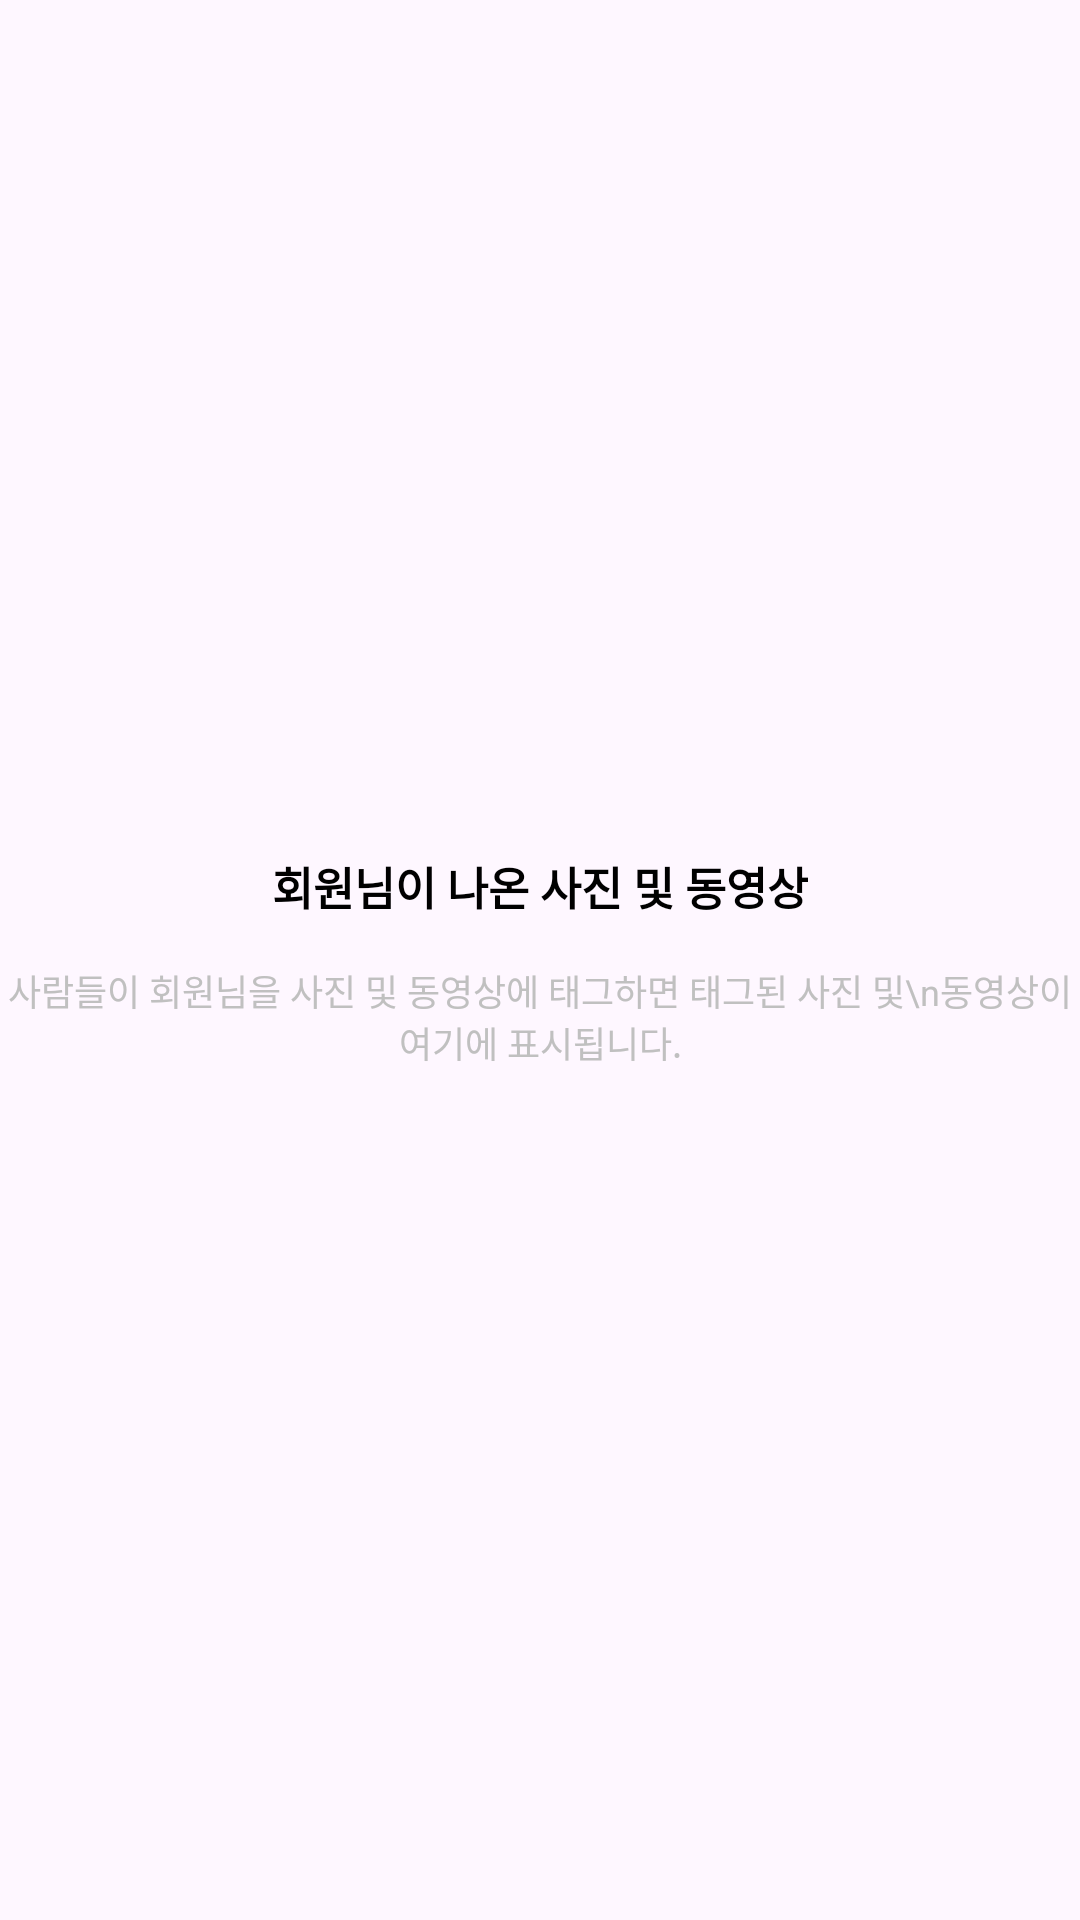

This screen was rendered from an Android layout file. Write that file and the resources it references.
<!-- AndroidManifest.xml: application theme Theme.Instagram -->
<!-- res/layout/fragment_my_tag.xml -->
<?xml version="1.0" encoding="utf-8"?>
<androidx.constraintlayout.widget.ConstraintLayout xmlns:android="http://schemas.android.com/apk/res/android"
    android:layout_width="match_parent"
    android:layout_height="match_parent"
    xmlns:app="http://schemas.android.com/apk/res-auto">
    <LinearLayout
        android:layout_width="match_parent"
        android:layout_height="wrap_content"
        android:orientation="vertical"
        android:gravity="center"
        app:layout_constraintTop_toTopOf="parent"
        app:layout_constraintStart_toStartOf="parent"
        app:layout_constraintEnd_toEndOf="parent"
        app:layout_constraintBottom_toBottomOf="parent">
        <TextView
            android:layout_width="wrap_content"
            android:layout_height="wrap_content"
            android:text="회원님이 나온 사진 및 동영상"
            android:textColor="@color/black"
            android:textSize="15sp"
            android:textStyle="bold"/>

        <TextView
            android:layout_width="wrap_content"
            android:layout_height="wrap_content"
            android:text="사람들이 회원님을 사진 및 동영상에 태그하면 태그된 사진 및\n동영상이 여기에 표시됩니다."
            android:gravity="center"
            android:textColor="@color/main_gray"
            android:textSize="12sp"
            android:layout_marginTop="15sp"/>

    </LinearLayout>



</androidx.constraintlayout.widget.ConstraintLayout>
<!-- resources referenced by this layout -->
<resources>
  <color name="black">#FF000000</color>
  <color name="main_gray">#C0C0C0</color>
  <style name="Theme.Instagram" parent="Base.Theme.Instagram">
          <item name="windowNoTitle">true</item>
          <item name="android:statusBarColor">@android:color/transparent</item>
          <item name="android:windowLightStatusBar">true</item>
      </style>
  <style name="Base.Theme.Instagram" parent="Theme.Material3.DayNight.NoActionBar">
          
          
      </style>
</resources>
